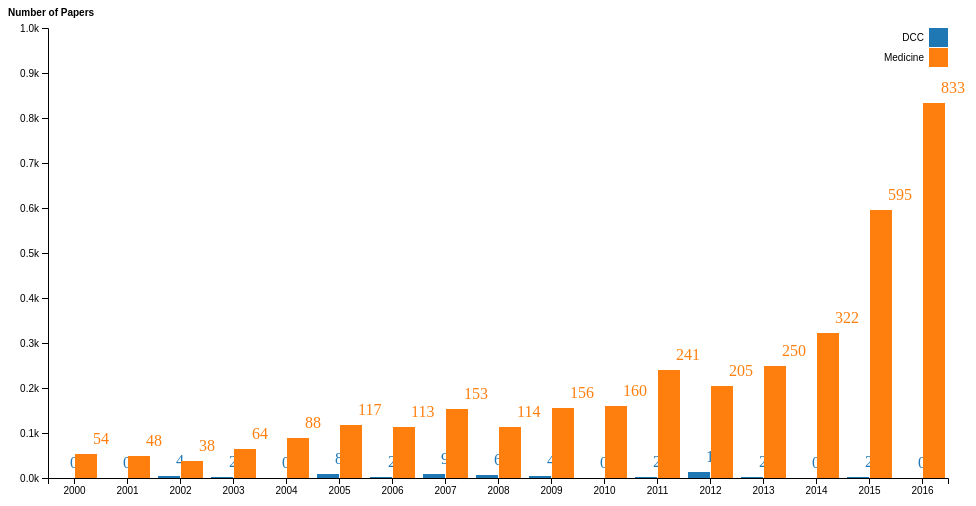
D3 v4 page, settled after 360 driven frames (6 s of simulated time); the page loaded 1 data file(s).



    var svg = d3.select("svg"),
        margin = { top: 20, right: 20, bottom: 30, left: 40 },
        width = +svg.attr("width") - margin.left - margin.right,
        height = +svg.attr("height") - margin.top - margin.bottom,
        g = svg.append("g").attr("transform", "translate(" + margin.left + "," + margin.top + ")");

    var div = d3.select("svg").select("g").append("div")
        .attr("class", "tooltip")
        .style("opacity", 0);


    var x0 = d3.scaleBand()
        .rangeRound([0, width])
        .paddingInner(0.1);

    var x1 = d3.scaleBand()
        .padding(0.05);

    var y = d3.scaleLinear()
        .rangeRound([height, 0]);

    var z = d3.scaleOrdinal(d3.schemeCategory10);

    d3.csv("trend2.csv", function(d, i, columns) {
        for (var i = 1, n = columns.length; i < n; ++i) d[columns[i]] = +d[columns[i]];
        return d;
    }, function(error, data) {
        if (error) throw error;

        var keys = data.columns.slice(1);

        x0.domain(data.map(function(d) { return d.year; }));
        x1.domain(keys).rangeRound([0, x0.bandwidth()]);
        y.domain([0, d3.max(data, function(d) { return d3.max(keys, function(key) { return d[key]; }); }) * 1.2]).nice();

        g.append("g")
            .selectAll("g")
            .data(data)
            .enter().append("g")
            .attr("transform", function(d) { return "translate(" + x0(d.year) + ",0)"; })
            .selectAll("rect")
            .data(function(d) { return keys.map(function(key) { return { key: key, value: d[key] }; }); })
            .enter().append("text")
            .text(d => d.value)
            .attr("x", function(d) { return x1(d.key) + 18; })
            .attr("y", function(d) { return y(d.value) - 10; })
            .attr("fill", function(d) { return z(d.key); })

        g.append("g")
            .selectAll("g")
            .data(data)
            .enter().append("g")
            .attr("transform", function(d) { return "translate(" + x0(d.year) + ",0)"; })
            .selectAll("rect")
            .data(function(d) { return keys.map(function(key) { return { key: key, value: d[key] }; }); })
            .enter().append("rect")
            .attr("x", function(d) { return x1(d.key); })
            .attr("y", function(d) { return y(d.value); })
            .attr("width", x1.bandwidth())
            .attr("height", function(d) { return height - y(d.value); })
            .attr("fill", function(d) { return z(d.key); })


        g.append("g")
            .attr("class", "axis")
            .attr("transform", "translate(0," + height + ")")
            .call(d3.axisBottom(x0));

        g.append("g")
            .attr("class", "axis")
            .call(d3.axisLeft(y).ticks(null, "s"))
            .append("text")
            .attr("x", -40)
            .attr("y", -15)
            .attr("dy", "0.32em")
            .attr("fill", "#000")
            .attr("font-weight", "bold")
            .attr("text-anchor", "start")
            .text("Number of Papers");

        var legend = g.append("g")
            .attr("font-family", "sans-serif")
            .attr("font-size", 10)
            .attr("text-anchor", "end")
            .selectAll("g")
            .data(keys.slice())
            .enter().append("g")
            .attr("transform", function(d, i) { return "translate(0," + i * 20 + ")"; });

        legend.append("rect")
            .attr("x", width - 19)
            .attr("width", 19)
            .attr("height", 19)
            .attr("fill", z);

        legend.append("text")
            .attr("x", width - 24)
            .attr("y", 9.5)
            .attr("dy", "0.32em")
            .text(function(d) { return d; });
    });
    

### data: trend2.csv
year, DCC, Medicine
2000, 0, 54
2001, 0, 48
2002, 4, 38
2003, 2, 64
2004, 0, 88
2005, 8, 117
2006, 2, 113
2007, 9, 153
2008, 6, 114
2009, 4, 156
2010, 0, 160
2011, 2, 241
2012, 13, 205
2013, 2, 250
2014, 0, 322
2015, 2, 595
2016, 0, 833